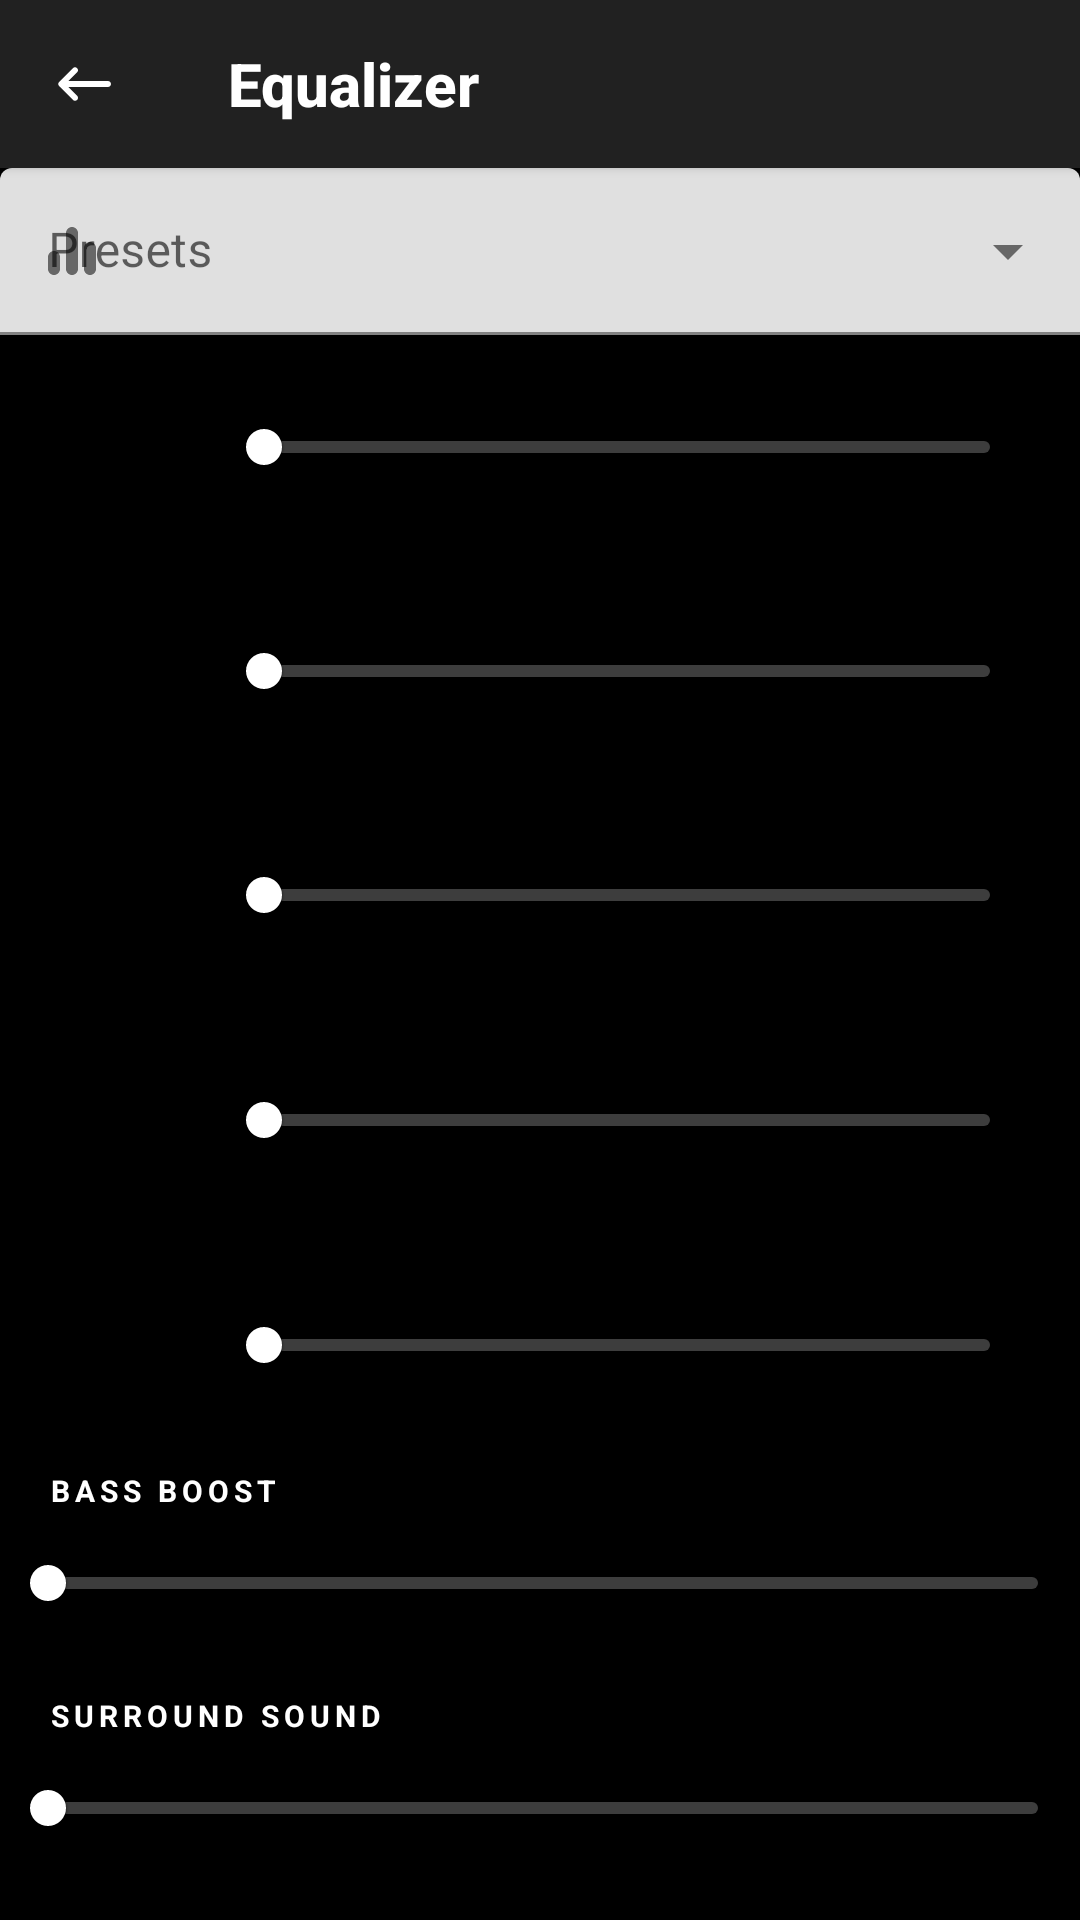

The Android layout XML behind this screen, and the referenced resources:
<!-- AndroidManifest.xml: application theme BaseTheme -->
<!-- res/layout/fragment_equalizer.xml -->
<?xml version="1.0" encoding="utf-8"?>
<LinearLayout xmlns:android="http://schemas.android.com/apk/res/android"
    xmlns:app="http://schemas.android.com/apk/res-auto"
    xmlns:tools="http://schemas.android.com/tools"
    android:layout_width="match_parent"
    android:layout_height="match_parent"
    android:background="@color/black"
    android:clickable="true"
    android:focusable="true"
    android:orientation="vertical"
    tools:ignore="Overdraw">

    <com.google.android.material.appbar.MaterialToolbar
        android:id="@+id/eq_toolbar"
        android:layout_width="match_parent"
        android:layout_height="?attr/actionBarSize"
        android:background="@color/widgetsColor"
        android:elevation="2dp"
        android:theme="@style/ToolbarStyle.Eq"
        app:collapseIcon="@drawable/ic_navigate_before"
        app:navigationIcon="@drawable/ic_navigate_before"
        app:title="@string/equalizer"
        app:titleTextAppearance="@style/ToolbarStyle.Title"
        app:titleTextColor="?android:attr/textColorPrimary" />

    <com.google.android.material.textfield.TextInputLayout
        style="@style/Widget.MaterialComponents.TextInputLayout.FilledBox.ExposedDropdownMenu"
        android:layout_width="match_parent"
        android:layout_height="wrap_content"
        android:hint="@string/equalizer_presets"
        app:endIconDrawable="@drawable/ic_dropdown"
        app:startIconContentDescription="@string/equalizer_presets"
        app:startIconDrawable="@drawable/ic_equalizer">

        <com.google.android.material.textfield.MaterialAutoCompleteTextView
            android:id="@+id/textField"
            android:layout_width="match_parent"
            android:layout_height="wrap_content"
            android:inputType="none" />

    </com.google.android.material.textfield.TextInputLayout>

    <LinearLayout
        android:layout_width="match_parent"
        android:layout_height="0dp"
        android:layout_weight="1"
        android:orientation="horizontal">

        <TextView
            android:id="@+id/freq0"
            android:layout_width="@dimen/preset_dim"
            android:layout_height="wrap_content"
            android:layout_gravity="center"
            android:layout_marginStart="16dp"
            android:padding="4dp"
            android:textAlignment="center"
            android:textColor="?android:attr/textColorPrimary"
            android:textStyle="bold" />

        <com.google.android.material.slider.Slider
            android:id="@+id/slider0"
            android:layout_width="match_parent"
            android:layout_height="wrap_content"
            android:layout_gravity="center"
            android:layout_marginEnd="16dp"
            android:minHeight="0dp"
            app:haloRadius="12dp"
            app:thumbRadius="6dp" />
    </LinearLayout>

    <LinearLayout
        android:layout_width="match_parent"
        android:layout_height="0dp"
        android:layout_weight="1"
        android:orientation="horizontal">

        <TextView
            android:id="@+id/freq1"
            android:layout_width="@dimen/preset_dim"
            android:layout_height="wrap_content"
            android:layout_gravity="center"
            android:layout_marginStart="16dp"
            android:padding="4dp"
            android:textAlignment="center"
            android:textColor="?android:attr/textColorPrimary"
            android:textStyle="bold" />

        <com.google.android.material.slider.Slider
            android:id="@+id/slider1"
            android:layout_width="match_parent"
            android:layout_height="wrap_content"
            android:layout_gravity="center"
            android:layout_marginEnd="16dp"
            android:minHeight="0dp"
            app:haloRadius="12dp"
            app:thumbRadius="6dp" />
    </LinearLayout>

    <LinearLayout
        android:layout_width="match_parent"
        android:layout_height="0dp"
        android:layout_weight="1"
        android:orientation="horizontal">

        <TextView
            android:id="@+id/freq2"
            android:layout_width="@dimen/preset_dim"
            android:layout_height="wrap_content"
            android:layout_gravity="center"
            android:layout_marginStart="16dp"
            android:padding="4dp"
            android:textAlignment="center"
            android:textColor="?android:attr/textColorPrimary"
            android:textStyle="bold" />

        <com.google.android.material.slider.Slider
            android:id="@+id/slider2"
            android:layout_width="match_parent"
            android:layout_height="wrap_content"
            android:layout_gravity="center"
            android:layout_marginEnd="16dp"
            android:minHeight="0dp"
            app:haloRadius="12dp"
            app:thumbRadius="6dp" />
    </LinearLayout>

    <LinearLayout
        android:layout_width="match_parent"
        android:layout_height="0dp"
        android:layout_weight="1"
        android:orientation="horizontal">

        <TextView
            android:id="@+id/freq3"
            android:layout_width="@dimen/preset_dim"
            android:layout_height="wrap_content"
            android:layout_gravity="center"
            android:layout_marginStart="16dp"
            android:padding="4dp"
            android:textAlignment="center"
            android:textColor="?android:attr/textColorPrimary"
            android:textStyle="bold" />

        <com.google.android.material.slider.Slider
            android:id="@+id/slider3"
            android:layout_width="match_parent"
            android:layout_height="wrap_content"
            android:layout_gravity="center"
            android:layout_marginEnd="16dp"
            android:minHeight="0dp"
            app:haloRadius="12dp"
            app:thumbRadius="6dp" />
    </LinearLayout>

    <LinearLayout
        android:layout_width="match_parent"
        android:layout_height="0dp"
        android:layout_weight="1"
        android:orientation="horizontal">

        <TextView
            android:id="@+id/freq4"
            android:layout_width="@dimen/preset_dim"
            android:layout_height="wrap_content"
            android:layout_gravity="center"
            android:layout_marginStart="16dp"
            android:padding="4dp"
            android:textAlignment="center"
            android:textColor="?android:attr/textColorPrimary"
            android:textStyle="bold" />

        <com.google.android.material.slider.Slider
            android:id="@+id/slider4"
            android:layout_width="match_parent"
            android:layout_height="wrap_content"
            android:layout_gravity="center"
            android:layout_marginEnd="16dp"
            android:minHeight="0dp"
            app:haloRadius="12dp"
            app:thumbRadius="6dp" />
    </LinearLayout>

    <LinearLayout
        android:layout_width="match_parent"
        android:layout_height="0dp"
        android:layout_marginTop="4dp"
        android:layout_weight="1"
        android:orientation="vertical">

        <TextView
            android:layout_width="match_parent"
            android:layout_height="wrap_content"
            android:layout_marginStart="16dp"
            android:text="@string/equalizer_bb"
            android:textAppearance="@style/TextAppearance.MaterialComponents.Overline"
            android:textColor="?android:attr/textColorPrimary"
            android:textStyle="bold" />

        <com.google.android.material.slider.Slider
            android:id="@+id/sliderBass"
            android:layout_width="match_parent"
            android:layout_height="wrap_content"
            android:minHeight="0dp"
            android:valueTo="1000"
            app:haloRadius="12dp"
            app:thumbRadius="6dp" />
    </LinearLayout>

    <LinearLayout
        android:layout_width="match_parent"
        android:layout_height="0dp"
        android:layout_weight="1"
        android:orientation="vertical">

        <TextView
            android:layout_width="match_parent"
            android:layout_height="wrap_content"
            android:layout_marginStart="16dp"
            android:text="@string/equalizer_v"
            android:textAppearance="@style/TextAppearance.MaterialComponents.Overline"
            android:textColor="?android:attr/textColorPrimary"
            android:textStyle="bold" />

        <com.google.android.material.slider.Slider
            android:id="@+id/sliderVirt"
            android:layout_width="match_parent"
            android:layout_height="wrap_content"
            android:minHeight="0dp"
            android:valueTo="1000"
            app:haloRadius="12dp"
            app:thumbRadius="6dp" />
    </LinearLayout>
</LinearLayout>
<!-- resources referenced by this layout -->
<resources>
  <color name="black">#000000</color>
  <color name="widgetsColor">#212121</color>
  <dimen name="preset_dim">56dp</dimen>
  <string name="equalizer">Equalizer</string>
  <string name="equalizer_bb">Bass boost</string>
  <string name="equalizer_presets">Presets</string>
  <string name="equalizer_v">Surround sound</string>
  <style name="ToolbarStyle.Eq" parent="ThemeOverlay.MaterialComponents.ActionBar">
          <item name="popupMenuBackground">@drawable/popupmenu_background</item>
          <item name="android:paddingRight">4dp</item>
          <item name="android:paddingLeft">4dp</item>
      </style>
  <style name="ToolbarStyle.Title" parent="@android:style/TextAppearance.Material.Widget.ActionBar.Title">
          <item name="android:textStyle">bold</item>
      </style>
  <color name="white">#FFFFFF</color>
  <!-- drawable popupmenu_background (drawable) -->
  <?xml version="1.0" encoding="utf-8"?>
  <shape xmlns:android="http://schemas.android.com/apk/res/android">
      <solid android:color="@color/widgetsColor" />
      <corners android:radius="8dp" />
      <padding
          android:bottom="8dp"
          android:top="8dp" />
  </shape>
  <style name="WindowAnimationTransition">
          <item name="android:windowEnterAnimation">@android:anim/fade_in</item>
          <item name="android:windowExitAnimation">@android:anim/fade_out</item>
          <item name="android:windowEnterTransition">@android:anim/fade_in</item>
          <item name="android:windowExitTransition">@android:anim/fade_out</item>
      </style>
  <style name="Options.DialogsStyle" parent="ThemeOverlay.AppCompat.Dialog">
          <item name="dialogCornerRadius">@dimen/md_corner_radius</item>
          <item name="materialAlertDialogTitleTextStyle">@style/MaterialAlertDialog.App.Title.Text
          </item>
          <item name="android:background">@color/widgetsColor</item>
          <item name="android:textColor">@color/white</item>
          <item name="textColorAlertDialogListItem">@color/white</item>
      </style>
  <style name="PopupMenu" parent="ThemeOverlay.MaterialComponents">
          <item name="android:popupBackground">@drawable/popupmenu_background</item>
          <item name="android:popupElevation">2dp</item>
      </style>
  <style name="SpinnerMenu" parent="Widget.AppCompat.Spinner">
          <item name="android:popupBackground">@drawable/popupmenu_background</item>
      </style>
  <dimen name="md_corner_radius">8dp</dimen>
  <style name="MaterialAlertDialog.App.Title.Text" parent="MaterialAlertDialog.MaterialComponents.Title.Text">
          <item name="android:textAppearance">@style/TextAppearance.MaterialComponents.Headline6
          </item>
          <item name="android:textColor">@color/white</item>
      </style>
  <style name="Widget.Demo.BottomSheet" parent="Widget.MaterialComponents.BottomSheet">
          <item name="shapeAppearanceOverlay">@style/ShapeAppearanceOverlay.Demo</item>
          <item name="behavior_skipCollapsed">true</item>
          <item name="behavior_fitToContents">true</item>
          <item name="behavior_hideable">true</item>
      </style>
  <style name="MaterialAlertDialog.App.Body.Text" parent="MaterialAlertDialog.MaterialComponents.Title.Text">
          <item name="android:textAppearance">@style/TextAppearance.MaterialComponents.Body1
          </item>
          <item name="android:textColor">@color/white</item>
      </style>
  <style name="ShapeAppearanceOverlay.MaterialAlertDialog.Rounded" parent="">
          <item name="cornerSize">@dimen/md_corner_radius</item>
      </style>
  <style name="ShapeAppearanceOverlay.Demo" parent="">
          <item name="cornerSizeTopLeft">16dp</item>
          <item name="cornerSizeTopRight">16dp</item>
          <item name="cornerFamily">rounded</item>
      </style>
</resources>
